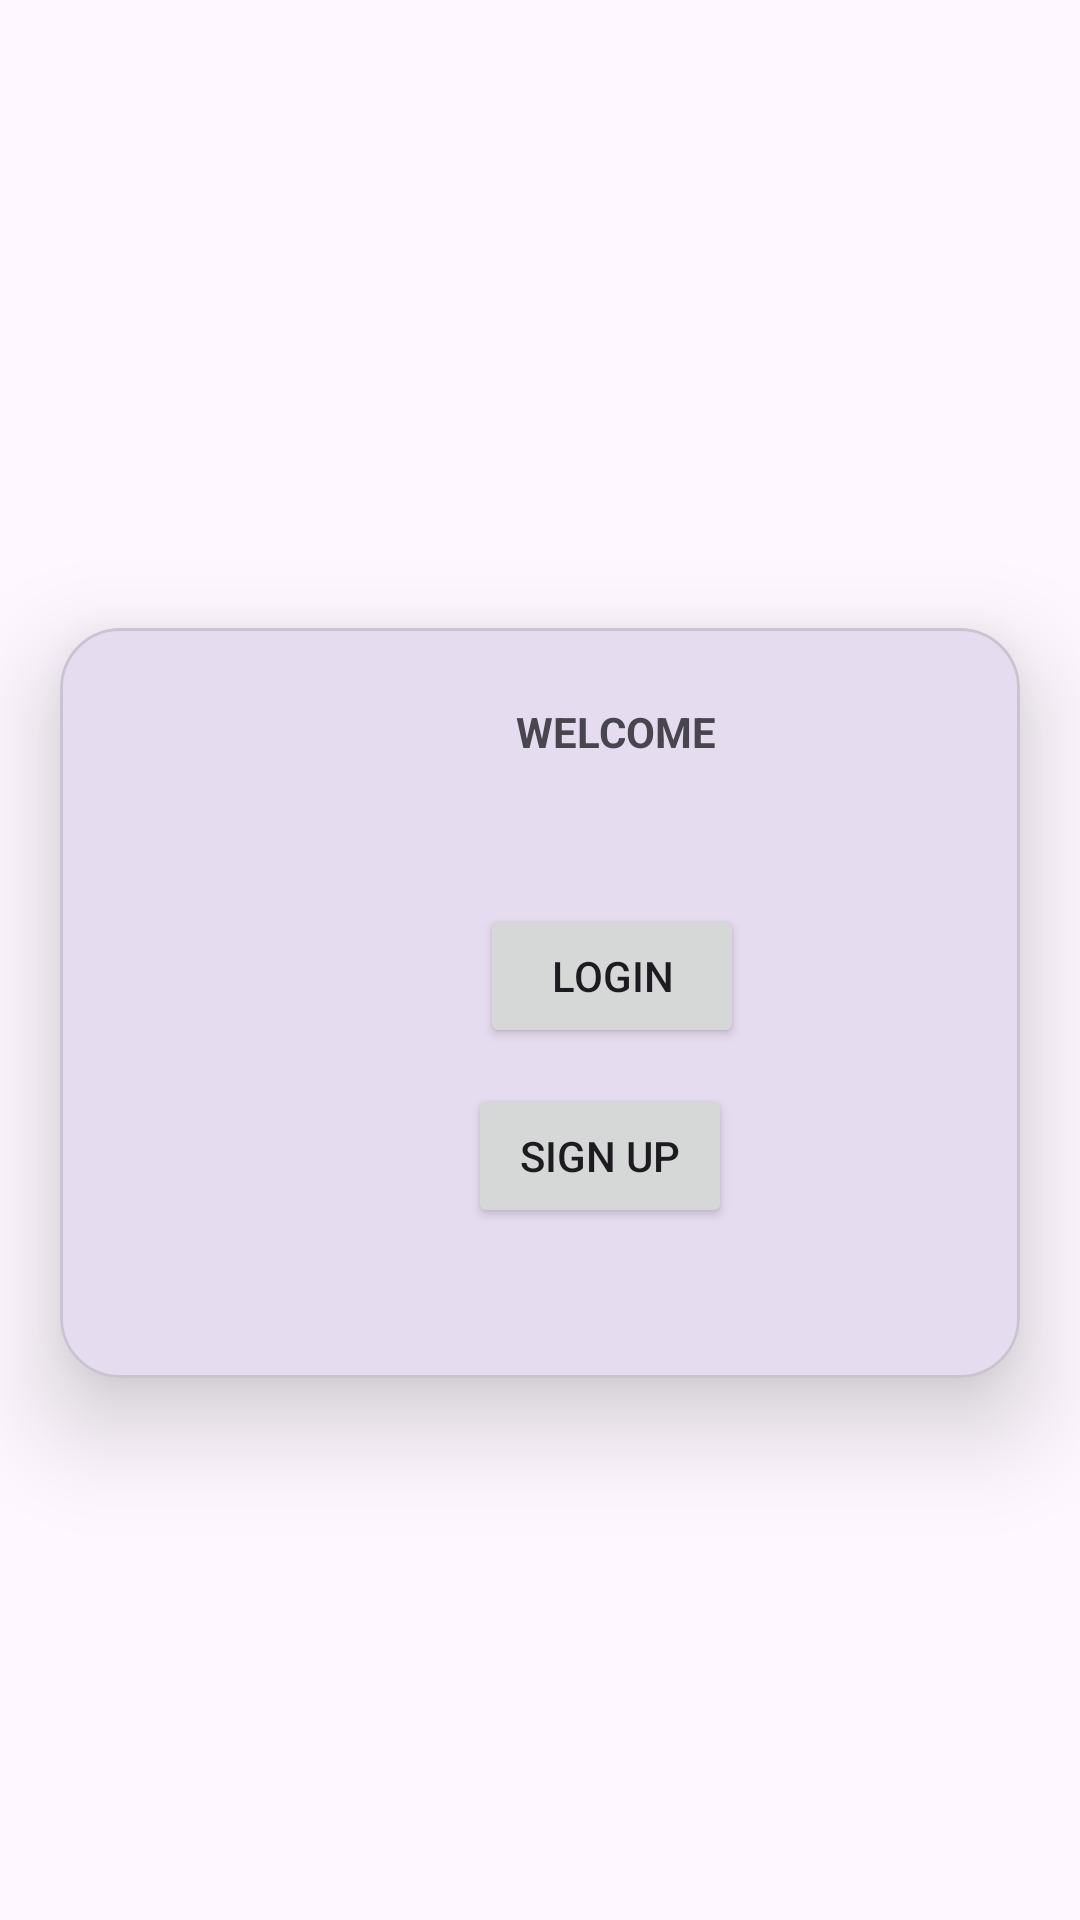

Write the Android layout XML for this screen, with the resource values it uses.
<!-- AndroidManifest.xml: application theme Theme.MAD_Practical4_21012021001 -->
<!-- res/layout/activity_main.xml -->
<?xml version="1.0" encoding="utf-8"?>
<androidx.constraintlayout.widget.ConstraintLayout xmlns:android="http://schemas.android.com/apk/res/android"
    xmlns:app="http://schemas.android.com/apk/res-auto"
    xmlns:tools="http://schemas.android.com/tools"
    android:layout_width="match_parent"
    android:layout_height="match_parent"
    tools:context=".MainActivity">

    <ImageView
        android:id="@+id/imageView"
        android:layout_height="200dp"
        app:layout_constraintEnd_toEndOf="parent"
        android:layout_width="match_parent"
        app:layout_constraintStart_toStartOf="parent"
        app:layout_constraintTop_toTopOf="parent"
        app:srcCompat="@drawable/guni_pink_logo" />

    <com.google.android.material.card.MaterialCardView
        android:id="@+id/materialCardView"
        android:layout_width="match_parent"
        android:layout_height="250dp"
        android:layout_marginHorizontal="20dp"
        android:layout_marginBottom="150dp"
        android:elevation="20dp"
        app:cardCornerRadius="20dp"
        app:cardElevation="20dp"
        app:layout_constraintBottom_toBottomOf="parent"
        app:layout_constraintEnd_toEndOf="parent"
        app:layout_constraintStart_toStartOf="parent"
        app:layout_constraintTop_toBottomOf="@+id/imageView"
        app:layout_constraintVertical_bias="0.23">

        <androidx.constraintlayout.widget.ConstraintLayout
            android:layout_width="match_parent"
            android:layout_height="match_parent">

            <Button
                android:id="@+id/Signup"
                android:layout_width="wrap_content"
                android:layout_height="wrap_content"
                android:layout_marginStart="136dp"
                android:layout_marginTop="152dp"
                android:text="Sign up"
                app:layout_constraintStart_toStartOf="parent"
                app:layout_constraintTop_toTopOf="parent" />

            <Button
                android:id="@+id/Login"
                android:layout_width="wrap_content"
                android:layout_height="wrap_content"
                android:layout_marginStart="140dp"
                android:layout_marginTop="92dp"
                android:text="Login"
                app:layout_constraintStart_toStartOf="parent"
                app:layout_constraintTop_toTopOf="parent" />

            <TextView
                android:id="@+id/textView3"
                android:layout_width="wrap_content"
                android:layout_height="wrap_content"
                android:layout_marginStart="152dp"
                android:layout_marginTop="25dp"
                android:textStyle="bold"
                android:text="WELCOME"
                app:layout_constraintStart_toStartOf="parent"
                app:layout_constraintTop_toTopOf="parent" />


        </androidx.constraintlayout.widget.ConstraintLayout>
    </com.google.android.material.card.MaterialCardView>

</androidx.constraintlayout.widget.ConstraintLayout>
<!-- resources referenced by this layout -->
<resources>
  <style name="Theme.MAD_Practical4_21012021001" parent="Base.Theme.MAD_Practical4_21012021001" />
  <style name="Base.Theme.MAD_Practical4_21012021001" parent="Theme.Material3.DayNight.NoActionBar">
          
          
      </style>
</resources>
